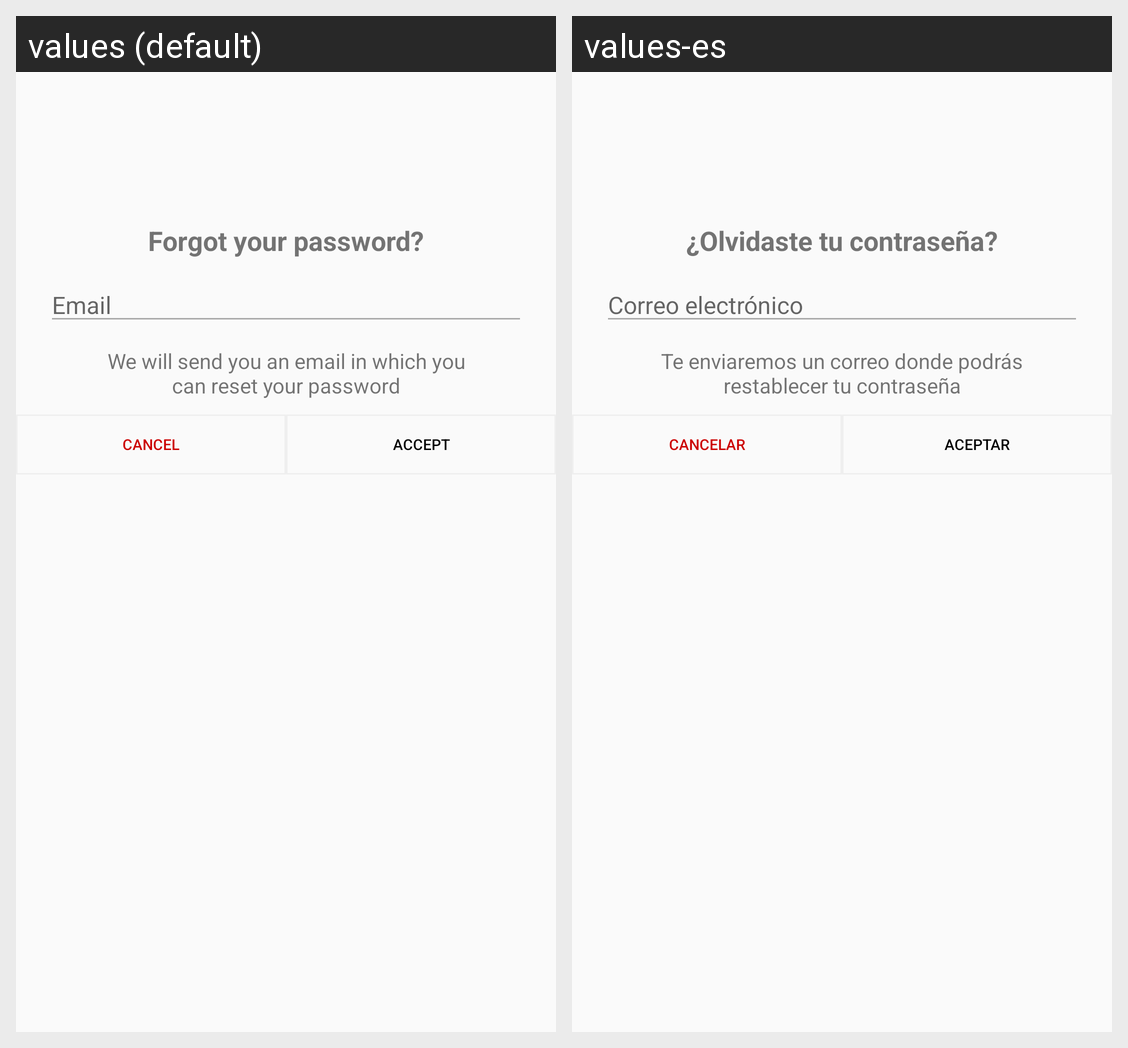

Locale-by-locale string values for the Android screen shown in this grid:
Android screen res/layout/fragment_forgot_email_alert.xml rendered under 2 locales, left to right: values (default), values-es. Device: Nexus 5 (rendered at 1080×1920; each locale shown at half size, 540×960, under a caption strip naming it); theme AppTheme.
Strings drawn on this screen, with the default value and each locale's value (text and hints the layout hard-codes, and strings that could not be matched under every locale, appear in the picture but are not listed):

forgotYourPassword
  values: Forgot your password?
  values-es: ¿Olvidaste tu contraseña?

emailField
  values: Email
  values-es: Correo electrónico

forgotYourPasswordDescription
  values: We will send you an email in which you can reset your password
  values-es: Te enviaremos un correo donde podrás restablecer tu contraseña

cancel
  values: Cancel
  values-es: Cancelar

accept
  values: Accept
  values-es: Aceptar
